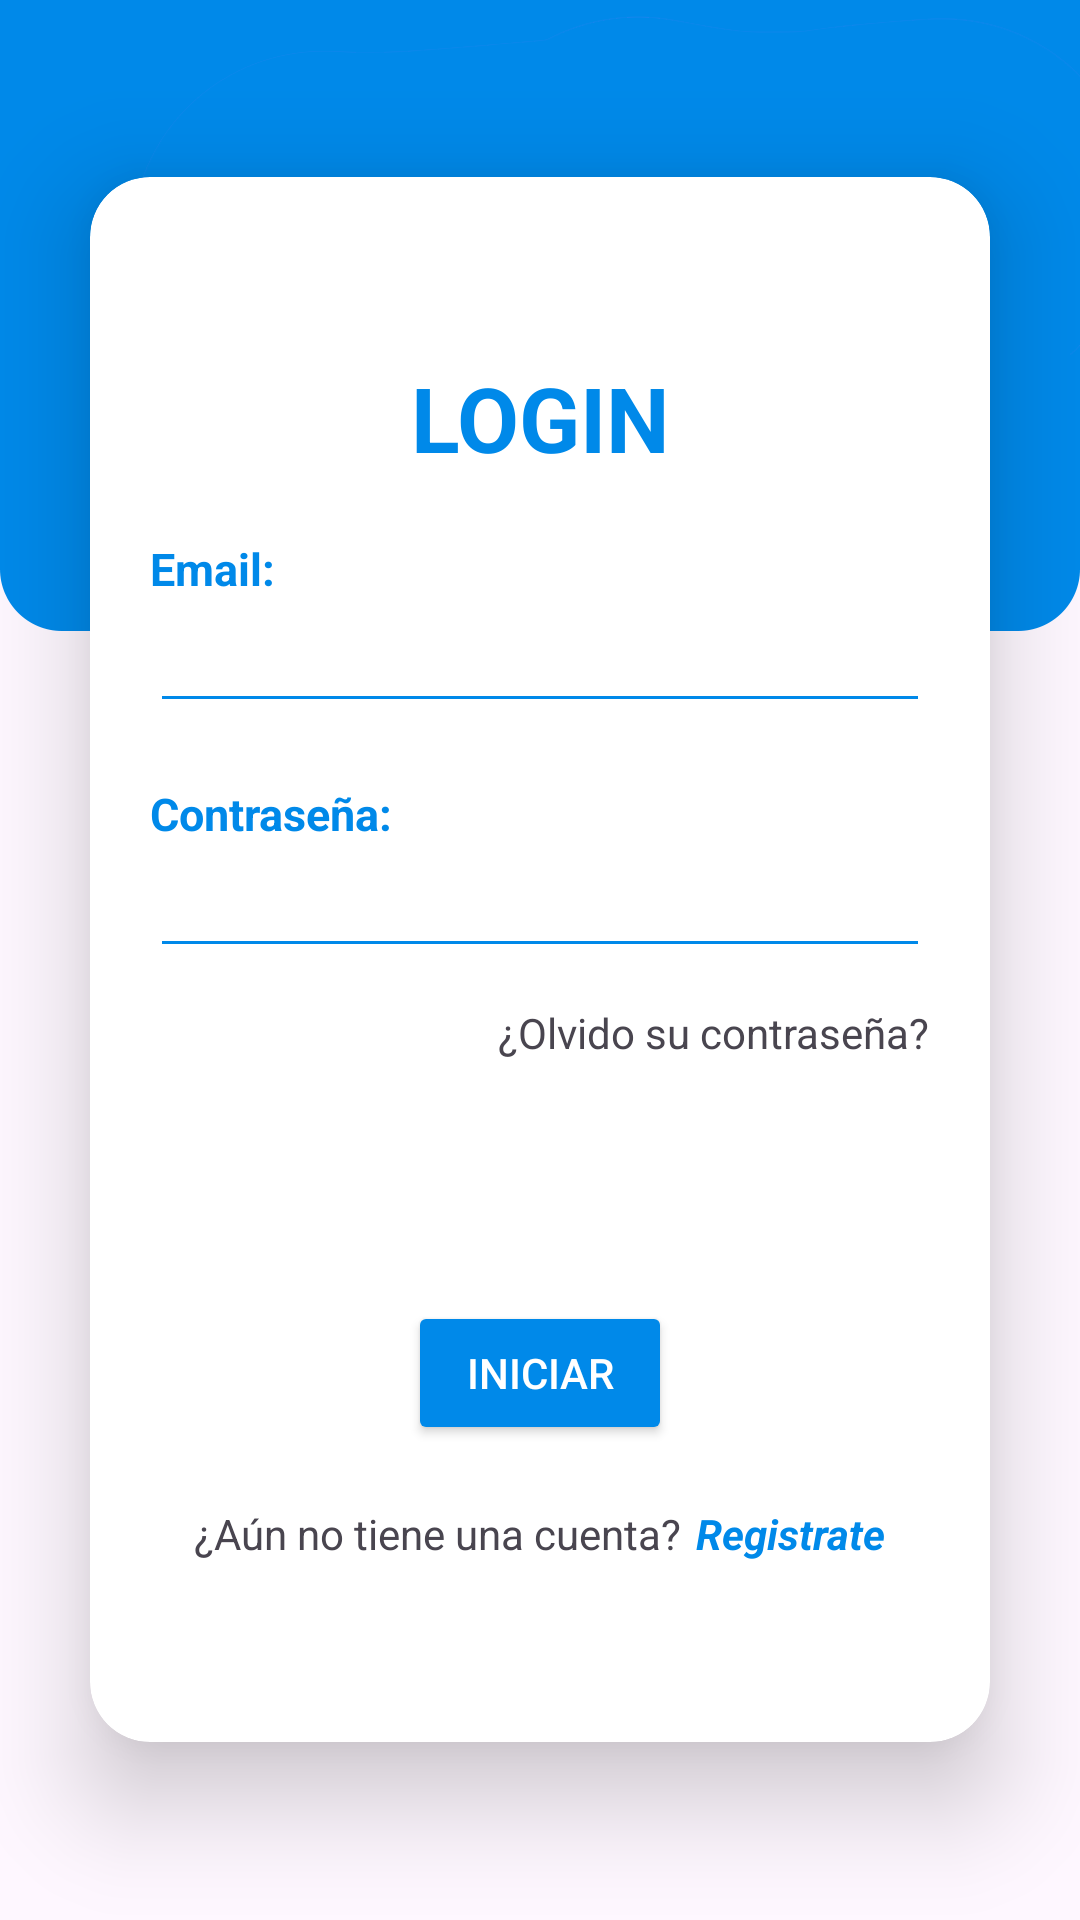

Here is an Android app screen rendered from its layout file. Give the layout XML and the strings, colors and styles it references.
<!-- AndroidManifest.xml: application theme Theme.EmpreTEC -->
<!-- res/layout/activity_login.xml -->
<?xml version="1.0" encoding="utf-8"?>
<LinearLayout xmlns:android="http://schemas.android.com/apk/res/android"
    xmlns:app="http://schemas.android.com/apk/res-auto"
    xmlns:tools="http://schemas.android.com/tools"
    android:layout_width="match_parent"
    android:layout_height="match_parent"
    android:background="@drawable/loginbkgtrans"
    android:gravity="center"
    android:orientation="vertical"
    tools:context=".MainActivity">

    <androidx.cardview.widget.CardView
        android:layout_gravity="center"
        android:layout_width="match_parent"
        android:layout_height="wrap_content"
        android:layout_margin="30dp"
        app:cardCornerRadius="20dp"
        app:cardElevation="20dp">

        <ScrollView
            android:layout_width="match_parent"
            android:layout_height="wrap_content">

            <androidx.constraintlayout.widget.ConstraintLayout
                android:id="@+id/cl_View"
                android:layout_width="match_parent"
                android:layout_height="wrap_content">

                <TextView
                    android:id="@+id/loginText"
                    android:layout_width="match_parent"
                    android:layout_height="wrap_content"
                    android:layout_marginTop="60dp"
                    android:text="@string/tv_Login"
                    android:textAlignment="center"
                    android:textColor="@color/blue1"
                    android:textSize="30sp"
                    android:textStyle="bold"
                    app:layout_constraintEnd_toEndOf="parent"
                    app:layout_constraintStart_toStartOf="parent"
                    app:layout_constraintTop_toTopOf="parent" />

                <TextView
                    android:id="@+id/emailTV"
                    android:layout_width="wrap_content"
                    android:layout_height="wrap_content"
                    android:layout_marginTop="20dp"
                    android:layout_marginStart="20dp"
                    android:text="@string/tv_Email"
                    android:textSize="15sp"
                    android:textColor="@color/blue1"
                    android:textStyle="bold"
                    app:layout_constraintTop_toBottomOf="@id/loginText"
                    app:layout_constraintStart_toStartOf="parent"/>

                <EditText
                    android:id="@+id/emailET"
                    android:layout_width="match_parent"
                    android:layout_height="wrap_content"
                    android:layout_marginStart="20dp"
                    android:layout_marginEnd="20dp"
                    android:inputType="textEmailAddress"
                    android:backgroundTint="@color/blue1"
                    app:layout_constraintTop_toBottomOf="@id/emailTV"
                    app:layout_constraintStart_toStartOf="parent"
                    app:layout_constraintEnd_toEndOf="parent"/>

                <TextView
                    android:id="@+id/passTV"
                    android:layout_width="wrap_content"
                    android:layout_height="wrap_content"
                    android:layout_marginTop="20dp"
                    android:layout_marginStart="20dp"
                    android:text="@string/tv_Pass"
                    android:textSize="15sp"
                    android:textColor="@color/blue1"
                    android:textStyle="bold"
                    app:layout_constraintTop_toBottomOf="@id/emailET"
                    app:layout_constraintStart_toStartOf="parent"/>

                <EditText
                    android:id="@+id/passET"
                    android:layout_width="match_parent"
                    android:layout_height="wrap_content"
                    android:layout_marginStart="20dp"
                    android:layout_marginEnd="20dp"
                    android:inputType="textPassword"
                    android:backgroundTint="@color/blue1"
                    android:drawableEnd="@drawable/ic_visibility"
                    app:layout_constraintTop_toBottomOf="@id/passTV"
                    app:layout_constraintStart_toStartOf="parent"
                    app:layout_constraintEnd_toEndOf="parent"/>

                <TextView
                    android:id="@+id/lblForgot"
                    android:layout_width="wrap_content"
                    android:layout_height="wrap_content"
                    android:layout_gravity="end"
                    android:layout_marginTop="12dp"
                    android:layout_marginEnd="20dp"
                    android:text="@string/tv_Forgot"
                    android:textSize="14sp"
                    app:layout_constraintEnd_toEndOf="parent"
                    app:layout_constraintTop_toBottomOf="@+id/passET" />

                <Button
                    android:id="@+id/btn_Login"
                    android:layout_width="wrap_content"
                    android:layout_height="wrap_content"
                    android:layout_marginTop="80dp"
                    android:backgroundTint="@color/blue1"
                    android:text="@string/tv_Start"
                    android:textColor="@color/white"
                    app:layout_constraintEnd_toEndOf="parent"
                    app:layout_constraintStart_toStartOf="parent"
                    app:layout_constraintTop_toBottomOf="@id/lblForgot" />

                <TextView
                    android:id="@+id/lblAccount"
                    android:layout_width="wrap_content"
                    android:layout_height="wrap_content"
                    android:layout_marginStart="100dp"
                    android:layout_marginTop="20dp"
                    android:layout_marginBottom="30dp"
                    android:textSize="14sp"
                    android:text="@string/tv_Account"
                    app:layout_constraintEnd_toStartOf="@+id/lblRegister"
                    app:layout_constraintStart_toStartOf="parent"
                    app:layout_constraintTop_toBottomOf="@+id/btn_Login"/>

                <TextView
                    android:id="@+id/lblRegister"
                    android:layout_width="wrap_content"
                    android:layout_height="wrap_content"
                    android:layout_marginStart="5dp"
                    android:layout_marginTop="20dp"
                    android:layout_marginEnd="100dp"
                    android:layout_marginBottom="60dp"
                    android:text="@string/tv_Register"
                    android:textSize="14sp"
                    android:textStyle="bold|italic"
                    android:textColor="@color/blue1"
                    app:layout_constraintEnd_toEndOf="parent"
                    app:layout_constraintStart_toEndOf="@+id/lblAccount"
                    app:layout_constraintTop_toBottomOf="@+id/btn_Login"
                    app:layout_constraintBottom_toBottomOf="parent"/>

            </androidx.constraintlayout.widget.ConstraintLayout>

        </ScrollView>

    </androidx.cardview.widget.CardView>

</LinearLayout>
<!-- resources referenced by this layout -->
<resources>
  <color name="blue1">#0089E9</color>
  <color name="white">#FFFFFFFF</color>
  <!-- drawable loginbkgtrans: png bitmap (drawable, 20210 bytes) -->
  <string name="tv_Account">¿Aún no tiene una cuenta?</string>
  <string name="tv_Email">Email:</string>
  <string name="tv_Forgot">¿Olvido su contraseña?</string>
  <string name="tv_Login">LOGIN</string>
  <string name="tv_Pass">Contraseña:</string>
  <string name="tv_Register">Registrate</string>
  <string name="tv_Start">Iniciar</string>
  <style name="Theme.EmpreTEC" parent="Base.Theme.EmpreTEC" />
  <style name="Base.Theme.EmpreTEC" parent="Theme.Material3.DayNight.NoActionBar">
          
          
          <item name="colorPrimary">@color/blue1</item>
          <item name="colorPrimaryVariant">@color/blue1</item>
          <item name="colorOnPrimary">@color/white</item>
          <item name="android:statusBarColor">@color/blue1</item>
      </style>
</resources>
